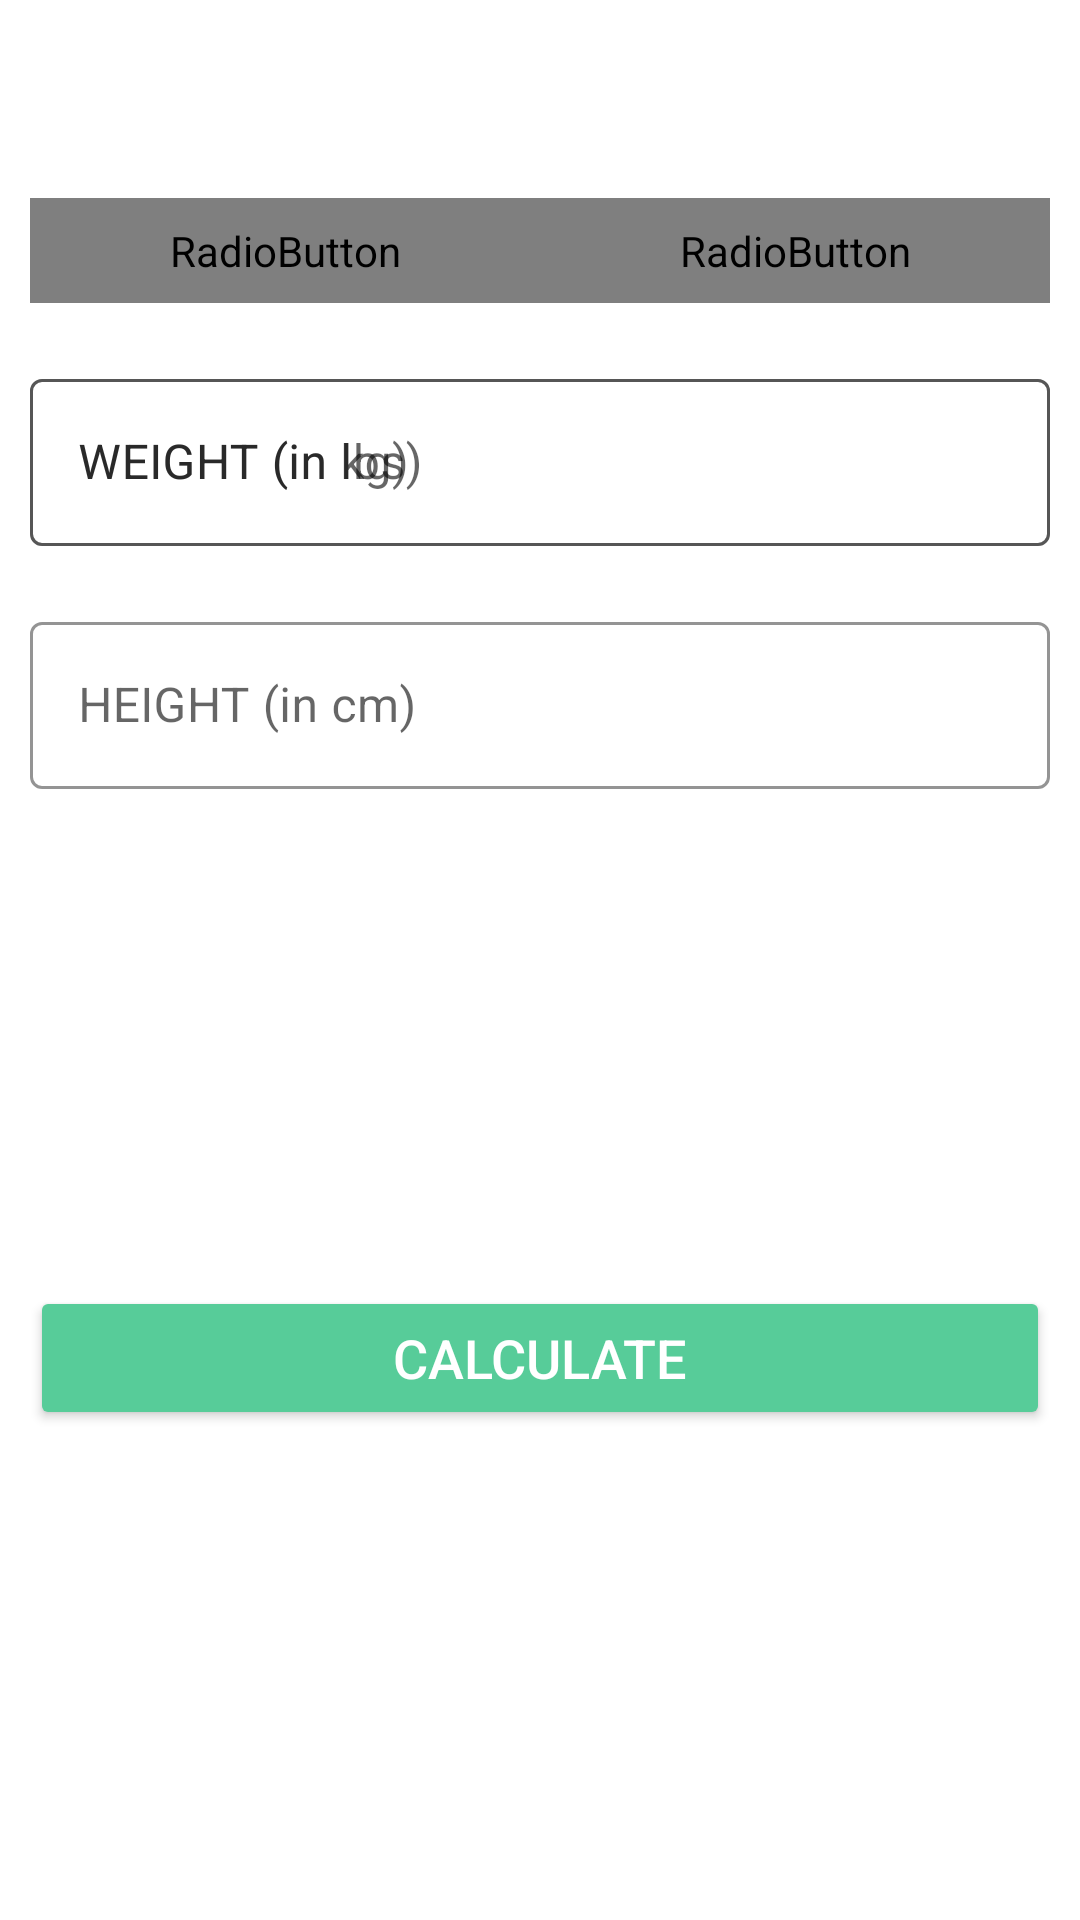

Produce the Android XML layout that renders to this screen, including the resource entries it uses.
<!-- AndroidManifest.xml: application theme Theme.7Burn -->
<!-- res/layout/activity_bmi.xml -->
<?xml version="1.0" encoding="utf-8"?>
<RelativeLayout xmlns:android="http://schemas.android.com/apk/res/android"
    xmlns:app="http://schemas.android.com/apk/res-auto"
    xmlns:tools="http://schemas.android.com/tools"
    android:layout_width="match_parent"
    android:layout_height="match_parent"
    android:orientation="vertical"
    tools:context=".BMIActivity">

    <androidx.appcompat.widget.Toolbar
        android:id="@+id/toolbar_bmi_activity"
        android:layout_width="match_parent"
        android:layout_height="?android:attr/actionBarSize"
        android:background="@color/white"/>

    <RadioGroup
        android:id="@+id/rgUnits"
        android:layout_width="match_parent"
        android:layout_height="wrap_content"
        android:layout_below="@id/toolbar_bmi_activity"
        android:layout_margin="10dp"
        android:background="@drawable/drawable_radio_group_tab_background"
        android:orientation="horizontal">

        <RadioButton
            android:id="@+id/rbMetricUnits"
            android:layout_width="0dp"
            android:layout_height="35dp"
            android:layout_weight="0.50"
            android:background="@drawable/drawable_units_tab_selector"
            android:button="@null"
            android:checked="true"
            android:gravity="center"
            android:text="METRIC UNITS"
            android:textColor="@drawable/drawable_units_tab_text_color_selector"
            android:textSize="16sp"
            android:textStyle="bold"/>

        <RadioButton
            android:id="@+id/rbUsUnits"
            android:layout_width="0dp"
            android:layout_height="35dp"
            android:layout_weight="0.50"
            android:background="@drawable/drawable_units_tab_selector"
            android:button="@null"
            android:checked="false"
            android:gravity="center"
            android:text="US UNITS"
            android:textColor="@drawable/drawable_units_tab_text_color_selector"
            android:textSize="16sp"
            android:textStyle="bold"/>

    </RadioGroup>

    <com.google.android.material.textfield.TextInputLayout
        android:layout_below="@id/rgUnits"
        android:id="@+id/tilMetricUnitWeight"
        android:layout_width="match_parent"
        android:layout_height="wrap_content"
        android:layout_margin="10dp"
        app:boxStrokeColor="@color/colorAccent"
        app:hintTextColor="@color/colorAccent"
        style="@style/Widget.MaterialComponents.TextInputLayout.OutlinedBox">
        <androidx.appcompat.widget.AppCompatEditText
            android:id="@+id/etMetricUnitWeight"
            android:layout_width="match_parent"
            android:layout_height="wrap_content"
            android:hint="WEIGHT (in kg)"
            android:inputType="numberDecimal"
            android:textSize="16sp"/>
    </com.google.android.material.textfield.TextInputLayout>

    <com.google.android.material.textfield.TextInputLayout
        android:layout_below="@id/tilMetricUnitWeight"
        android:id="@+id/tilMetricUnitHeight"
        app:boxStrokeColor="@color/colorAccent"
        app:hintTextColor="@color/colorAccent"
        style="@style/Widget.MaterialComponents.TextInputLayout.OutlinedBox"
        android:layout_width="match_parent"
        android:layout_margin="10dp"
        android:layout_height="wrap_content">

        <androidx.appcompat.widget.AppCompatEditText
            android:id="@+id/etMetricUnitHeight"
            android:layout_width="match_parent"
            android:layout_height="wrap_content"
            android:hint="HEIGHT (in cm)"
            android:inputType="numberDecimal"
            android:textSize="16sp"/>

    </com.google.android.material.textfield.TextInputLayout>

    <View
        android:id="@+id/view"
        android:layout_width="0dp"
        android:layout_height="1dp"
        android:layout_below="@+id/rgUnits"
        android:layout_centerHorizontal="true"/>

    <com.google.android.material.textfield.TextInputLayout
        android:layout_below="@id/tilMetricUnitWeight"
        android:id="@+id/tilMetricUsUnitHeightFeet"
        app:boxStrokeColor="@color/colorAccent"
        app:hintTextColor="@color/colorAccent"
        style="@style/Widget.MaterialComponents.TextInputLayout.OutlinedBox"
        android:layout_width="wrap_content"
        android:layout_marginTop="10dp"
        android:layout_alignParentStart="true"
        android:visibility="gone"
        tools:visibility="visible"
        android:layout_toStartOf="@id/view"
        android:layout_margin="10dp"
        android:layout_height="wrap_content">

        <androidx.appcompat.widget.AppCompatEditText
            android:id="@+id/etUsMetricUnitHeightFeet"
            android:layout_width="match_parent"
            android:layout_height="wrap_content"
            android:hint="Feet"
            android:inputType="numberDecimal"
            android:textSize="16sp"/>

    </com.google.android.material.textfield.TextInputLayout>

    <com.google.android.material.textfield.TextInputLayout
        android:id="@+id/tilUsMetricUnitWeight"
        android:layout_margin="10dp"
        app:boxStrokeColor="@color/colorAccent"
        app:hintTextColor="@color/colorAccent"
        style="@style/Widget.MaterialComponents.TextInputLayout.OutlinedBox"
        android:layout_below="@id/rgUnits"
        android:layout_width="match_parent"
        android:layout_height="wrap_content">

        <androidx.appcompat.widget.AppCompatEditText
            android:id="@+id/etUsMetricUnitWeight"
            android:layout_width="match_parent"
            android:layout_height="wrap_content"
            android:hint="WEIGHT (in lbs)"
            android:inputType="numberDecimal"
            android:textSize="16sp"/>

    </com.google.android.material.textfield.TextInputLayout>

    <com.google.android.material.textfield.TextInputLayout
        android:layout_below="@id/tilMetricUnitWeight"
        android:id="@+id/tilMetricUsUnitHeightInch"
        app:boxStrokeColor="@color/colorAccent"
        app:hintTextColor="@color/colorAccent"
        style="@style/Widget.MaterialComponents.TextInputLayout.OutlinedBox"
        android:layout_width="wrap_content"
        android:layout_marginTop="10dp"
        android:layout_alignParentEnd="true"
        android:layout_toEndOf="@+id/view"
        android:visibility="gone"
        tools:visibility="visible"
        android:layout_margin="10dp"
        android:layout_height="wrap_content">

        <androidx.appcompat.widget.AppCompatEditText
            android:id="@+id/etUsMetricUnitHeightInch"
            android:layout_width="match_parent"
            android:layout_height="wrap_content"
            android:hint="Inch"
            android:inputType="numberDecimal"
            android:textSize="16sp"/>

    </com.google.android.material.textfield.TextInputLayout>

    <LinearLayout
        android:padding="10dp"
        android:layout_below="@id/tilMetricUnitHeight"
        android:id="@+id/llDisplayBMIResult"
        android:layout_width="match_parent"
        android:layout_height="wrap_content"
        android:layout_marginTop="16dp"
        android:orientation="vertical"
        android:visibility="invisible"
        tools:visibility="visible">
        
        <TextView
            android:id="@+id/tvYourBMI"
            android:layout_width="match_parent"
            android:layout_height="wrap_content"
            android:gravity="center"
            android:text="YOUR BMI"
            android:textAllCaps="true"
            android:textSize="16sp"/>

        <TextView
            android:id="@+id/tvBMIValue"
            android:layout_width="match_parent"
            android:layout_height="wrap_content"
            android:layout_marginTop="5dp"
            android:gravity="center"
            android:textSize="18sp"
            android:textStyle="bold"
            tools:text="15.00"/>

        <TextView
            android:id="@+id/tvBMIType"
            android:layout_width="match_parent"
            android:layout_height="wrap_content"
            android:layout_marginTop="5dp"
            android:gravity="center"
            android:textSize="18sp"
            tools:text="Normal"/>

        <TextView
            android:id="@+id/tvBMIDescription"
            android:layout_width="match_parent"
            android:layout_height="wrap_content"
            android:layout_marginTop="5dp"
            android:gravity="center"
            android:textSize="18sp"
            tools:text="Normal"/>
        
        
    </LinearLayout>

    <Button
        android:layout_margin="10dp"
        android:layout_below="@id/llDisplayBMIResult"
        android:id="@+id/btnCalculateUnits"
        android:layout_width="match_parent"
        android:layout_height="wrap_content"
        android:gravity="center"
        android:layout_marginTop="35dp"
        android:backgroundTint="@color/colorAccent"
        android:text="CALCULATE"
        android:textColor="#FFFFFF"
        android:textSize="18sp" />

    
</RelativeLayout>
<!-- resources referenced by this layout -->
<resources>
  <color name="colorAccent">#57cc99</color>
  <color name="white">#FFFFFFFF</color>
  <!-- drawable drawable_radio_group_tab_background (drawable) -->
  <?xml version="1.0" encoding="utf-8"?>
  <shape xmlns:android="http://schemas.android.com/apk/res/android">
      <solid android:color="#ECEDEF"/>
  
      <stroke
          android:width="0.5dp"
          android:color="#9AA2AF"/>
  
      <corners android:radius="30dp"/>
  
  
  </shape>
  <style name="Theme.7Burn" parent="Theme.MaterialComponents.DayNight.NoActionBar">
          
          <item name="colorPrimary">@color/purple_500</item>
          <item name="colorPrimaryVariant">@color/purple_700</item>
          <item name="colorOnPrimary">@color/white</item>
          
          <item name="colorSecondary">@color/teal_200</item>
          <item name="colorSecondaryVariant">@color/teal_700</item>
          <item name="colorOnSecondary">@color/black</item>
          
          <item name="android:statusBarColor">?attr/colorPrimaryVariant</item>
          
      </style>
  <color name="purple_500">#FF6200EE</color>
  <color name="purple_700">#FF3700B3</color>
  <color name="teal_200">#FF03DAC5</color>
  <color name="teal_700">#FF018786</color>
  <color name="black">#FF000000</color>
</resources>
